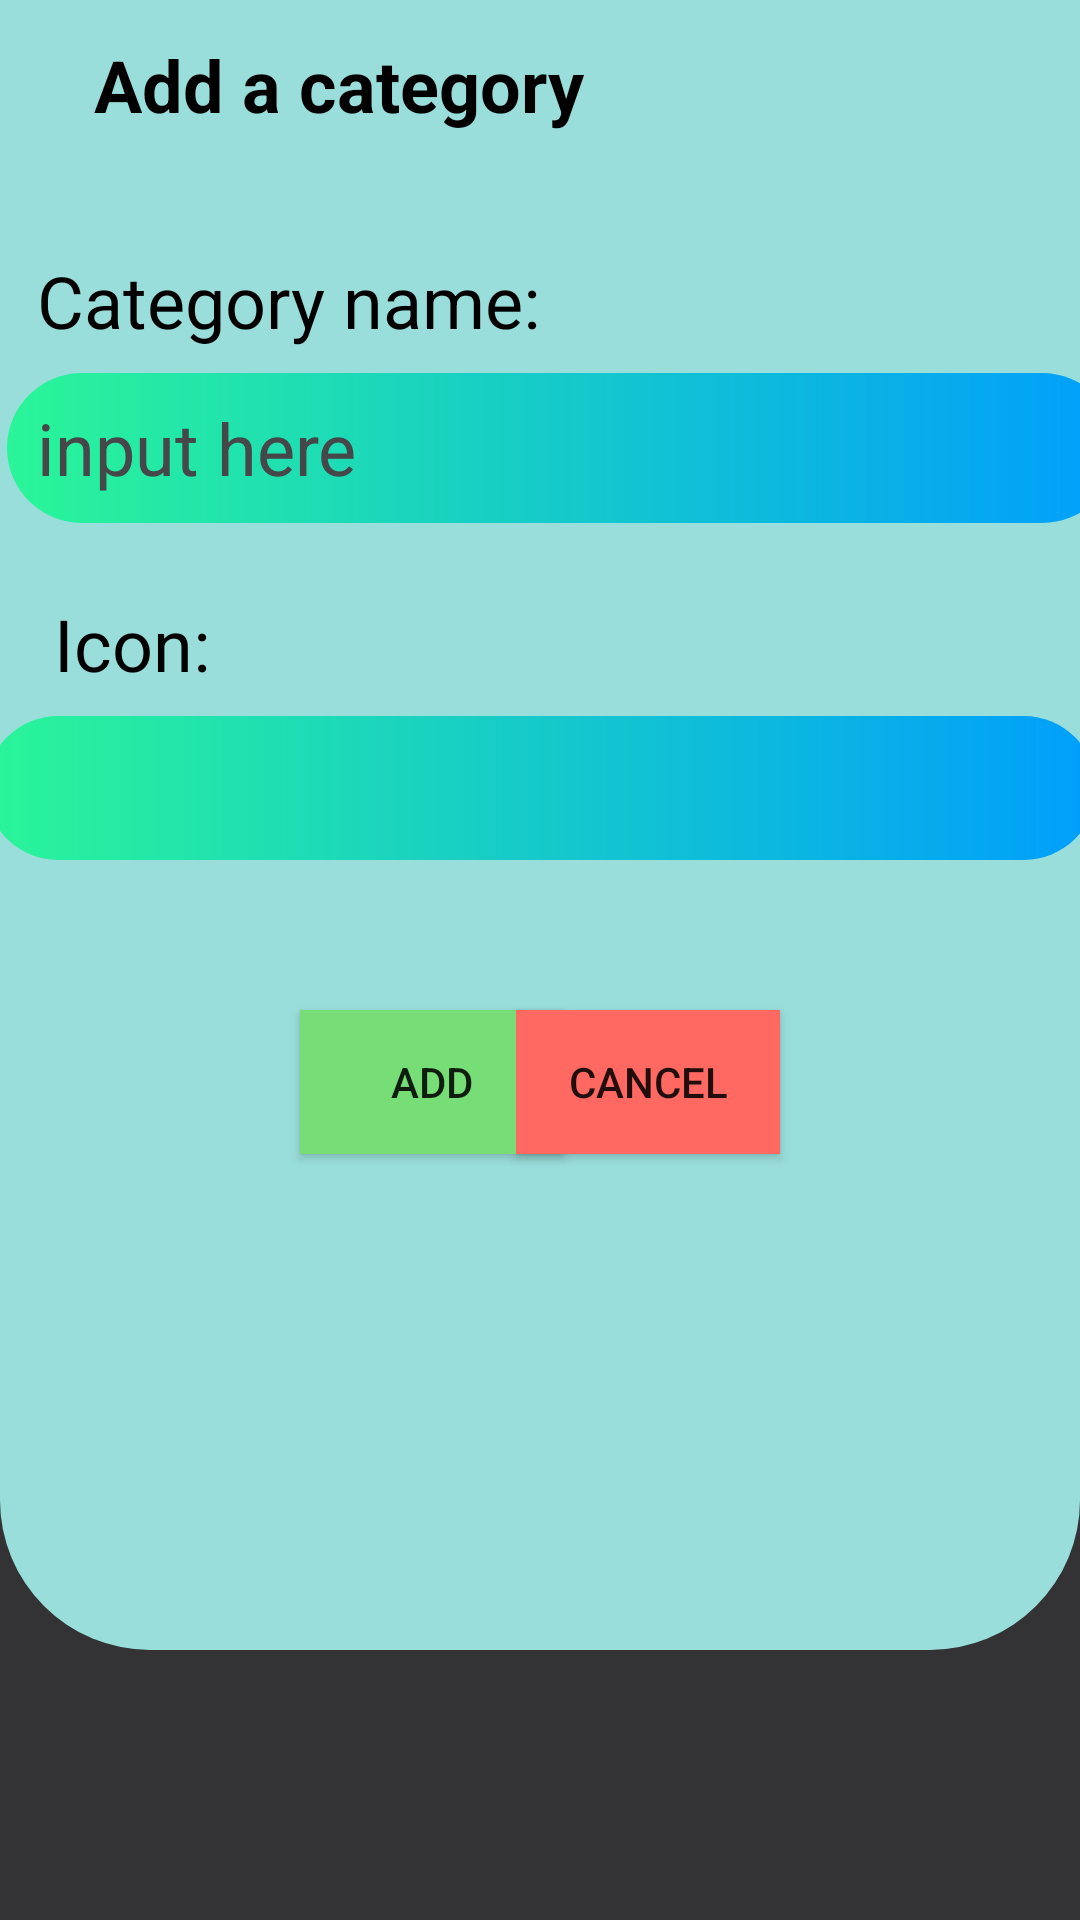

Reconstruct the res/layout file that produces this screen, plus the resources it refers to.
<!-- AndroidManifest.xml: application theme Theme.AndroidBtl -->
<!-- res/layout/activity_category_detail.xml -->
<?xml version="1.0" encoding="utf-8"?>
<androidx.constraintlayout.widget.ConstraintLayout xmlns:android="http://schemas.android.com/apk/res/android"
    xmlns:app="http://schemas.android.com/apk/res-auto"
    xmlns:tools="http://schemas.android.com/tools"
    android:layout_width="match_parent"
    android:layout_height="match_parent"
    android:background="#333335"
    tools:context=".CategoryDetailActivity">

    <LinearLayout
        android:id="@+id/linearLayout5"
        android:layout_width="match_parent"
        android:layout_height="60dp"
        android:background="@color/pastel_blue_green"
        android:orientation="vertical"
        app:layout_constraintEnd_toEndOf="parent"
        app:layout_constraintStart_toStartOf="parent"
        app:layout_constraintTop_toTopOf="parent">

        <androidx.constraintlayout.widget.ConstraintLayout
            android:layout_width="match_parent"
            android:layout_height="match_parent">

            <TextView
                android:id="@+id/txtTitleAcc"
                android:layout_width="200dp"
                android:layout_height="36dp"
                android:text="Add a category"
                android:textAlignment="center"
                android:textColor="@color/black"
                android:textSize="24sp"
                android:textStyle="bold"
                app:layout_constraintBottom_toBottomOf="parent"
                app:layout_constraintEnd_toEndOf="parent"
                app:layout_constraintHorizontal_bias="0.08"
                app:layout_constraintStart_toStartOf="parent"
                app:layout_constraintTop_toTopOf="parent" />
        </androidx.constraintlayout.widget.ConstraintLayout>
    </LinearLayout>

    <LinearLayout
        android:layout_width="match_parent"
        android:layout_height="490dp"
        android:background="@drawable/bottom_border"
        android:orientation="vertical"
        app:layout_constraintEnd_toEndOf="parent"
        app:layout_constraintStart_toStartOf="parent"
        app:layout_constraintTop_toBottomOf="@+id/linearLayout5">

        <androidx.constraintlayout.widget.ConstraintLayout
            android:layout_width="match_parent"
            android:layout_height="match_parent"
            app:layout_constraintEnd_toEndOf="parent"
            app:layout_constraintStart_toStartOf="parent"
            app:layout_constraintTop_toTopOf="parent">

            <EditText
                android:id="@+id/edyAccName"
                android:layout_width="370dp"
                android:layout_height="50dp"
                android:layout_marginLeft="10dp"
                android:layout_marginTop="8dp"
                android:background="@drawable/gradient_img"
                android:ems="10"
                android:hint="input here"
                android:inputType="textPersonName"
                android:paddingLeft="10dp"
                android:textAlignment="viewStart"
                android:textColor="@color/material_dynamic_neutral20"
                android:textColorHint="@color/material_dynamic_neutral30"
                android:textSize="24sp"
                app:layout_constraintEnd_toEndOf="parent"
                app:layout_constraintHorizontal_bias="0.39"
                app:layout_constraintStart_toStartOf="parent"
                app:layout_constraintTop_toBottomOf="@+id/textView2" />

            <TextView
                android:id="@+id/textView2"
                android:layout_width="wrap_content"
                android:layout_height="wrap_content"
                android:layout_marginTop="24dp"
                android:text="Category name:"
                android:textColor="@color/black"
                android:textSize="24sp"
                app:layout_constraintEnd_toEndOf="parent"
                app:layout_constraintHorizontal_bias="0.064"
                app:layout_constraintStart_toStartOf="parent"
                app:layout_constraintTop_toTopOf="parent" />

            <TextView
                android:id="@+id/textView3"
                android:layout_width="wrap_content"
                android:layout_height="wrap_content"
                android:layout_marginTop="24dp"
                android:text="Icon:"
                android:textColor="@color/black"
                android:textSize="24sp"
                app:layout_constraintEnd_toEndOf="parent"
                app:layout_constraintHorizontal_bias="0.058"
                app:layout_constraintStart_toStartOf="parent"
                app:layout_constraintTop_toBottomOf="@+id/edyAccName" />

            <Button
                android:id="@+id/addBtn"
                android:layout_width="wrap_content"
                android:layout_height="wrap_content"
                android:layout_marginStart="100dp"
                android:layout_marginTop="50dp"
                android:background="@drawable/section_income"
                android:text="Add"
                app:layout_constraintStart_toStartOf="parent"
                app:layout_constraintTop_toBottomOf="@+id/iconSpinner" />

            <Button
                android:id="@+id/cancelBtn"
                android:layout_width="wrap_content"
                android:layout_height="wrap_content"
                android:layout_marginTop="50dp"
                android:layout_marginEnd="100dp"
                android:background="@drawable/section_expense"
                android:text="Cancel"
                app:layout_constraintEnd_toEndOf="parent"
                app:layout_constraintTop_toBottomOf="@+id/iconSpinner" />

            <Spinner
                android:id="@+id/iconSpinner"
                android:layout_width="370dp"
                android:layout_height="wrap_content"
                android:layout_marginTop="8dp"
                android:background="@drawable/gradient_img"
                android:contentDescription="@string/Icon"
                android:minHeight="48dp"
                app:layout_constraintEnd_toEndOf="parent"
                app:layout_constraintHorizontal_bias="0.512"
                app:layout_constraintStart_toStartOf="parent"
                app:layout_constraintTop_toBottomOf="@+id/textView3" />
        </androidx.constraintlayout.widget.ConstraintLayout>
    </LinearLayout>

</androidx.constraintlayout.widget.ConstraintLayout>
<!-- resources referenced by this layout -->
<resources>
  <color name="black">#FF000000</color>
  <color name="pastel_blue_green">#9ADEDB</color>
  <!-- drawable bottom_border (drawable) -->
  <?xml version="1.0" encoding="utf-8"?>
  <selector xmlns:android="http://schemas.android.com/apk/res/android">
      <item>
          <shape>
              <solid android:color="@color/pastel_blue_green"></solid>
              <corners android:bottomLeftRadius="50dp" android:bottomRightRadius="50dp"></corners>
          </shape>
      </item>
  </selector>
  <!-- drawable gradient_img (drawable) -->
  <?xml version="1.0" encoding="utf-8"?>
  <shape xmlns:android="http://schemas.android.com/apk/res/android">
      <gradient android:startColor="#2AF598" android:endColor="#009EFD" android:type="linear"></gradient>
      <corners android:radius="100dp"></corners>
  </shape>
  <!-- drawable section_expense (drawable) -->
  <?xml version="1.0" encoding="utf-8"?>
  <selector xmlns:android="http://schemas.android.com/apk/res/android">
      <item>
          <shape>
              <solid android:color="@color/pastel_red"></solid>
          </shape>
      </item>
  </selector>
  <!-- drawable section_income (drawable) -->
  <?xml version="1.0" encoding="utf-8"?>
  <selector xmlns:android="http://schemas.android.com/apk/res/android">
      <item>
          <shape>
              <solid android:color="@color/pastel_green"></solid>
          </shape>
      </item>
  </selector>
  <style name="Theme.AndroidBtl" parent="Theme.MaterialComponents.DayNight.NoActionBar">
          
          <item name="colorPrimary">@color/purple_500</item>
          <item name="colorPrimaryVariant">@color/purple_700</item>
          <item name="colorOnPrimary">@color/white</item>
          
          <item name="colorSecondary">@color/teal_200</item>
          <item name="colorSecondaryVariant">@color/teal_700</item>
          <item name="colorOnSecondary">@color/black</item>
          
          <item name="android:statusBarColor">?attr/colorPrimaryVariant</item>
          
      </style>
  <color name="pastel_red">#FF6961</color>
  <color name="pastel_green">#77DD77</color>
  <color name="purple_500">#FF6200EE</color>
  <color name="purple_700">#FF3700B3</color>
  <color name="white">#FFFFFFFF</color>
  
      //Custom color
  <color name="teal_200">#FF03DAC5</color>
  <color name="teal_700">#FF018786</color>
</resources>
